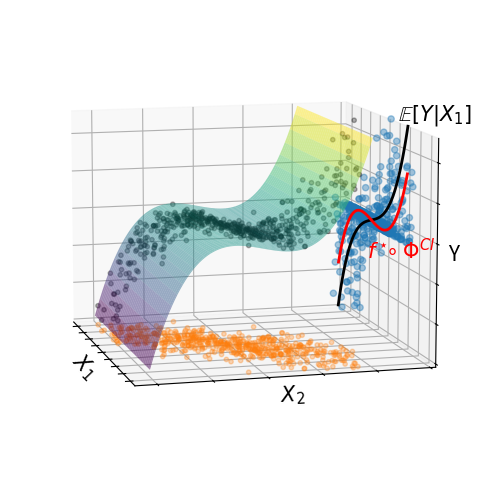

Write the Python code that produced this figure. (Note: this script raises an exception after producing the figure.)
"""
A figure to illustrate the discontinuities in the corrected imputed.
"""
import matplotlib.pyplot as plt
from matplotlib import cm
import numpy as np

fig, ax = plt.subplots(subplot_kw={"projection": "3d"},
                       figsize=(9, 6))

# Plot the surface of the Bayes predictor
x_grid1 = np.arange(-4.1, 4.1, 0.1)
x_grid2 = np.arange(-4.1, 4.1, 0.1)
X_grid1, X_grid2 = np.meshgrid(x_grid1, x_grid2)

Y_grid = X_grid2 ** 3 - 3 * X_grid2

surf = ax.plot_surface(X_grid1, X_grid2, Y_grid, cmap=cm.viridis,
                       linewidth=0, alpha=.5)


# Draw data point
sigma = 1.5
np.random.seed(0)
x1 = 2 * np.random.normal(size=600)
eps = np.random.normal(size=len(x1))
x2 = x1 + sigma * eps
mask = np.logical_and(np.abs(x1) < 4.1,
                      np.abs(x2) < 4.1)
x1 = x1[mask]
x2 = x2[mask]

ax.scatter(x1, x2, (Y_grid.min() - 5) * np.ones_like(x1),
           marker='o', s=10, c="C1", alpha=.3)

ax.scatter(x1, x2, x2**3 - 3 * x2,
           marker='o', s=10, c="black", alpha=.3)

ax.scatter(x1, 5.5 * np.ones_like(x2), x2**3 - 3 * x2,
           marker='o', s=20, c="C0", alpha=.4)

# Draw the Bayes predictor
x_line = np.linspace(-3.5, 3.5, 100)
ax.plot(x_line, 5.5 * np.ones_like(x_line),
        x_line ** 3 + 3 * (sigma ** 2 - 1) * x_line,
        color='k', linewidth=2, zorder=100)

# Draw the chained oracle
x_line = np.linspace(-3.5, 3.5, 100)
ax.plot(x_line, 5.5 * np.ones_like(x_line),
        x_line ** 3 - 3 * x_line,
        color='r', linewidth=2, zorder=100)


# Customize the axis.
ax.set_zlim(Y_grid.min() - 5, Y_grid.max())
# A StrMethodFormatter is used automatically
ax.xaxis.set_major_formatter('')
ax.yaxis.set_major_formatter('')
ax.zaxis.set_major_formatter('')
ax.view_init(elev=10., azim=-15)

ax.set_xlabel('$X_1$', labelpad=-10, size=15)
ax.set_ylabel('$X_2$', labelpad=-10, size=15)
ax.set_zlabel('Y', labelpad=-14, size=15)

# Add a label
ax.text2D(1, .76, r"$\mathbb{E}[Y|X_1]$",
          transform=ax.transAxes, ha="right",
          size=15)

ax.text2D(.92, .46, r"$f^\star\!\!\!\circ \Phi^{CI}$",
          transform=ax.transAxes, ha="right",
          size=15, color='r')


plt.subplots_adjust()
plt.savefig('../figures/corrected_imputation_wave.png',
            bbox_inches='tight', dpi=200)

plt.show()

###############################################################################
fig, ax = plt.subplots(subplot_kw={"projection": "3d"},
                       figsize=(9, 6))

# Plot the surface of the Bayes predictor
x_grid1 = np.arange(-2.6, 2.6, 0.1)
x_grid2 = np.arange(-2.6, 2.6, 0.1)
X_grid1, X_grid2 = np.meshgrid(x_grid1, x_grid2)

Y_grid = X_grid2 ** 2 + X_grid1**2

surf = ax.plot_surface(X_grid1, X_grid2, Y_grid, cmap=cm.viridis,
                       linewidth=0, alpha=.5)


# Draw data point
rho = 0.5
np.random.seed(0)
x = np.random.multivariate_normal([0, 0], [[1, rho], [rho, 1]], size=600)
x1 = x[:, 0]
x2 = x[:, 1]
mask = np.logical_and(np.abs(x1) < 2.6,
                      np.abs(x2) < 2.6)
x1 = x1[mask]
x2 = x2[mask]

ax.scatter(x1, x2, (Y_grid.min() - 2) * np.ones_like(x1),
           marker='o', s=10, c="C1", alpha=.3)

ax.scatter(x1, x2, x2**2 + x1**2,
           marker='o', s=10, c="black", alpha=.3)

ax.scatter(x1, 3.5 * np.ones_like(x2), x2**2 + x1**2,
           marker='o', s=20, c="C0", alpha=.4)

# Draw the Bayes predictor
x_line = np.linspace(-2.3, 2.3, 100)
ax.plot(x_line, 3.5 * np.ones_like(x_line),
        (1+rho**2)*(x_line ** 2 + 1),
        color='k', linewidth=2, zorder=100)

# Draw the chained oracle
ax.plot(x_line, 3.5 * np.ones_like(x_line),
        x_line ** 2,
        color='r', linewidth=2, zorder=100)

# Draw the imputation function
# x_line = np.linspace(-2.3, 2.3, 100)
# ax.plot(x_line, np.sqrt(rho**2*x_line**2 + (1-rho**2)),
#         (1+rho**2)*(x_line ** 2 + 1),
#         'k-.', linewidth=2, zorder=100)#label='parametric curve')

x_line = np.linspace(-2.3, 2.3, 100)
ax.plot(x_line, np.sqrt(rho**2*x_line**2 + (1-rho**2)),
        (Y_grid.min() - 2) * np.ones_like(x_line),
        'k-.', linewidth=2, zorder=100)


# Customize the axis.
ax.set_zlim(Y_grid.min() - 2, Y_grid.max())
# A StrMethodFormatter is used automatically
ax.xaxis.set_major_formatter('')
ax.yaxis.set_major_formatter('')
ax.zaxis.set_major_formatter('')
ax.view_init(elev=10., azim=-15)

ax.set_xlabel('$X_1$', labelpad=-10, size=15)
ax.set_ylabel('$X_2$', labelpad=-10, size=15)
ax.set_zlabel('Y', labelpad=-14, size=15)

# Add a label
ax.text2D(1, .56, r"$\mathbb{E}[Y|X_1]$",
          transform=ax.transAxes, ha="right",
          size=15)

ax.text2D(.95, .32, r"$f^\star\!\!\!\circ \Phi^{CI}$",
          transform=ax.transAxes, ha="right",
          size=15, color='r')

ax.text2D(.92, .24, r"$\Phi$ corrected",
          transform=ax.transAxes, ha="right",
          size=15, color='k')


plt.subplots_adjust()
plt.savefig('../figures/corrected_imputation_bowl.png',
            bbox_inches='tight', dpi=200)

plt.show()
